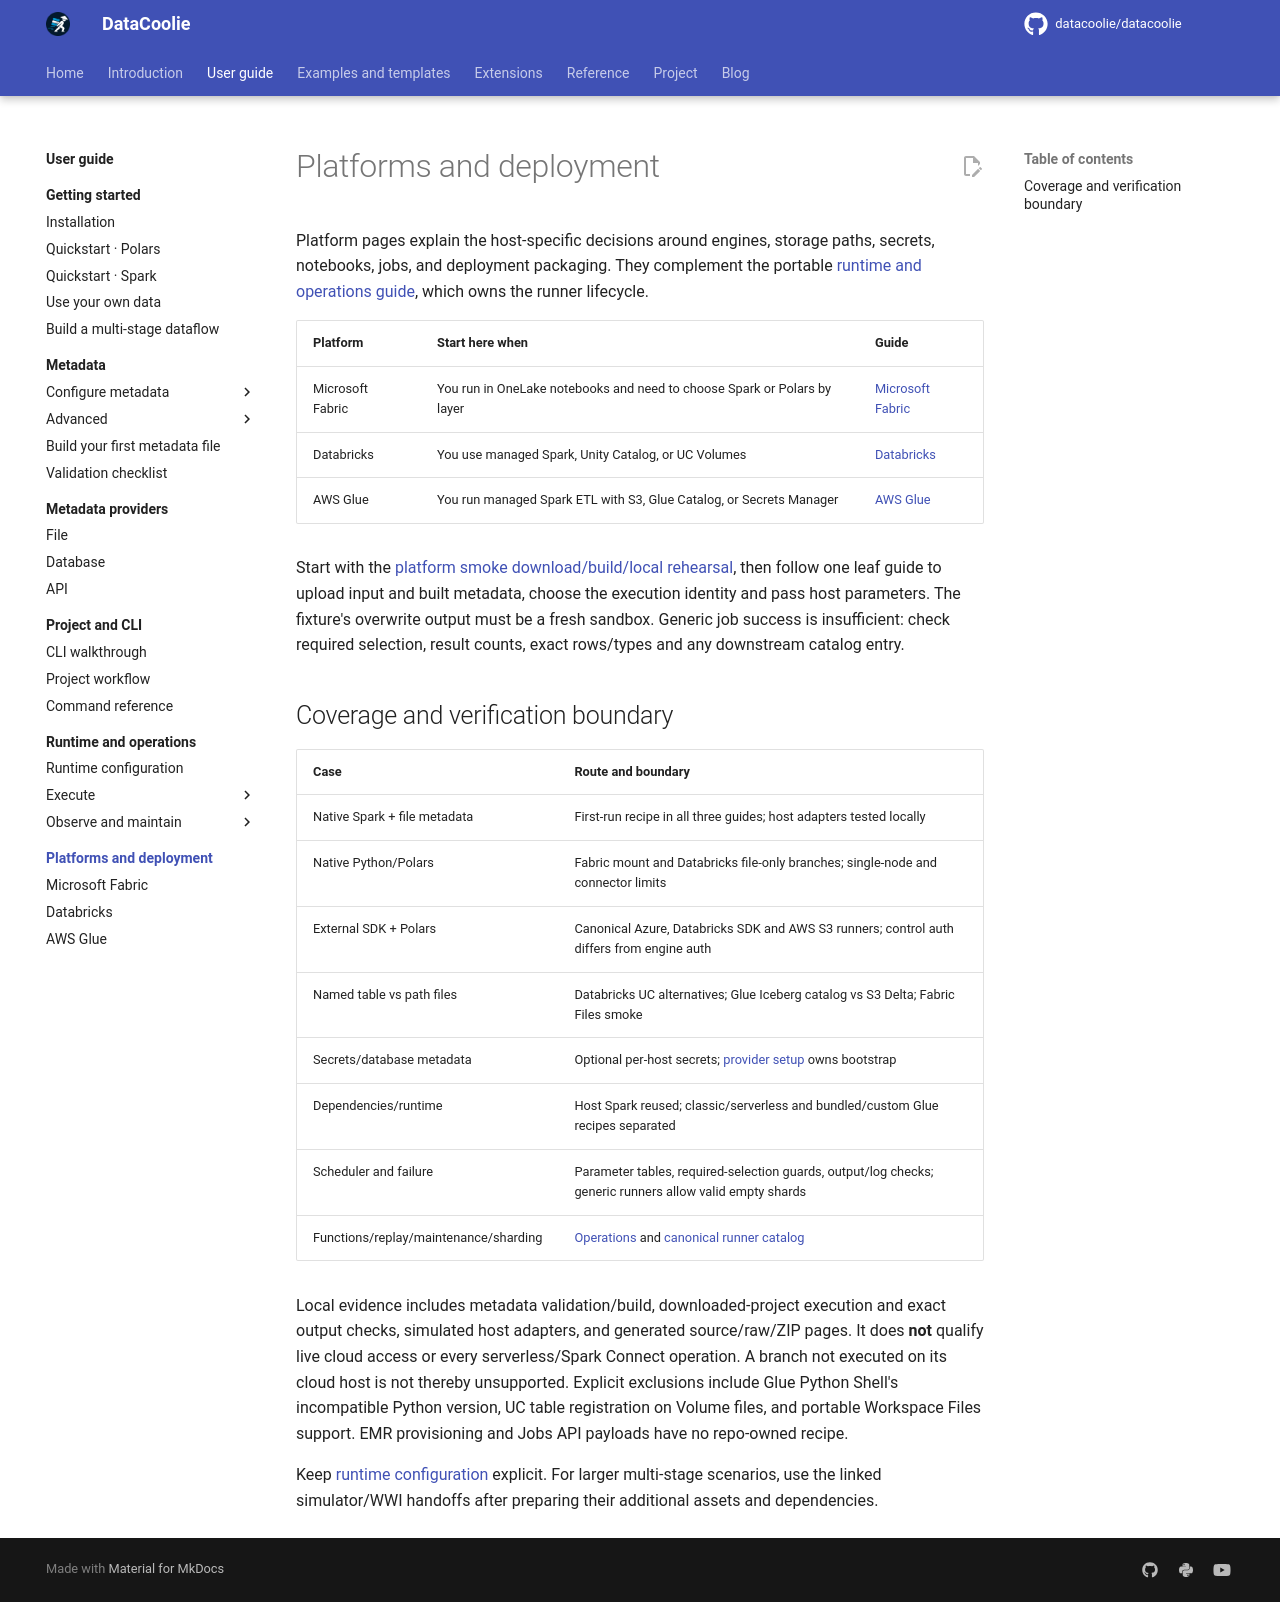

repository: datacoolie/datacoolie · page: guide/platforms/index.html · generator: mkdocs

---
title: Platforms and deployment | DataCoolie
description: Choose an engine and deploy DataCoolie runners on Microsoft Fabric, Databricks, or AWS Glue.
---

# Platforms and deployment

Platform pages explain the host-specific decisions around engines, storage
paths, secrets, notebooks, jobs, and deployment packaging. They complement the
portable [runtime and operations guide](../operations/index.md), which owns the
runner lifecycle.

| Platform | Start here when | Guide |
|---|---|---|
| Microsoft Fabric | You run in OneLake notebooks and need to choose Spark or Polars by layer | [Microsoft Fabric](fabric.md) |
| Databricks | You use managed Spark, Unity Catalog, or UC Volumes | [Databricks](databricks.md) |
| AWS Glue | You run managed Spark ETL with S3, Glue Catalog, or Secrets Manager | [AWS Glue](aws-glue.md) |

Start with the [platform smoke download/build/local rehearsal](../../examples/runners.md#platform-smoke),
then follow one leaf guide to upload input and built metadata, choose the
execution identity and pass host parameters. The fixture's overwrite output
must be a fresh sandbox. Generic job success is insufficient: check required
selection, result counts, exact rows/types and any downstream catalog entry.

## Coverage and verification boundary

| Case | Route and boundary |
|---|---|
| Native Spark + file metadata | First-run recipe in all three guides; host adapters tested locally |
| Native Python/Polars | Fabric mount and Databricks file-only branches; single-node and connector limits |
| External SDK + Polars | Canonical Azure, Databricks SDK and AWS S3 runners; control auth differs from engine auth |
| Named table vs path files | Databricks UC alternatives; Glue Iceberg catalog vs S3 Delta; Fabric Files smoke |
| Secrets/database metadata | Optional per-host secrets; [provider setup](../providers/index.md) owns bootstrap |
| Dependencies/runtime | Host Spark reused; classic/serverless and bundled/custom Glue recipes separated |
| Scheduler and failure | Parameter tables, required-selection guards, output/log checks; generic runners allow valid empty shards |
| Functions/replay/maintenance/sharding | [Operations](../operations/index.md) and [canonical runner catalog](../../examples/index.md#runners) |

Local evidence includes metadata validation/build, downloaded-project execution
and exact output checks, simulated host adapters, and generated source/raw/ZIP
pages. It does **not** qualify live cloud access or every serverless/Spark
Connect operation. A branch not executed on its cloud host is not thereby
unsupported. Explicit exclusions include Glue Python Shell's incompatible
Python version, UC table registration on Volume files, and portable Workspace
Files support. EMR provisioning and Jobs API payloads have no repo-owned recipe.

Keep [runtime configuration](../operations/runtime-configuration.md) explicit.
For larger multi-stage scenarios, use the linked simulator/WWI handoffs after
preparing their additional assets and dependencies.
